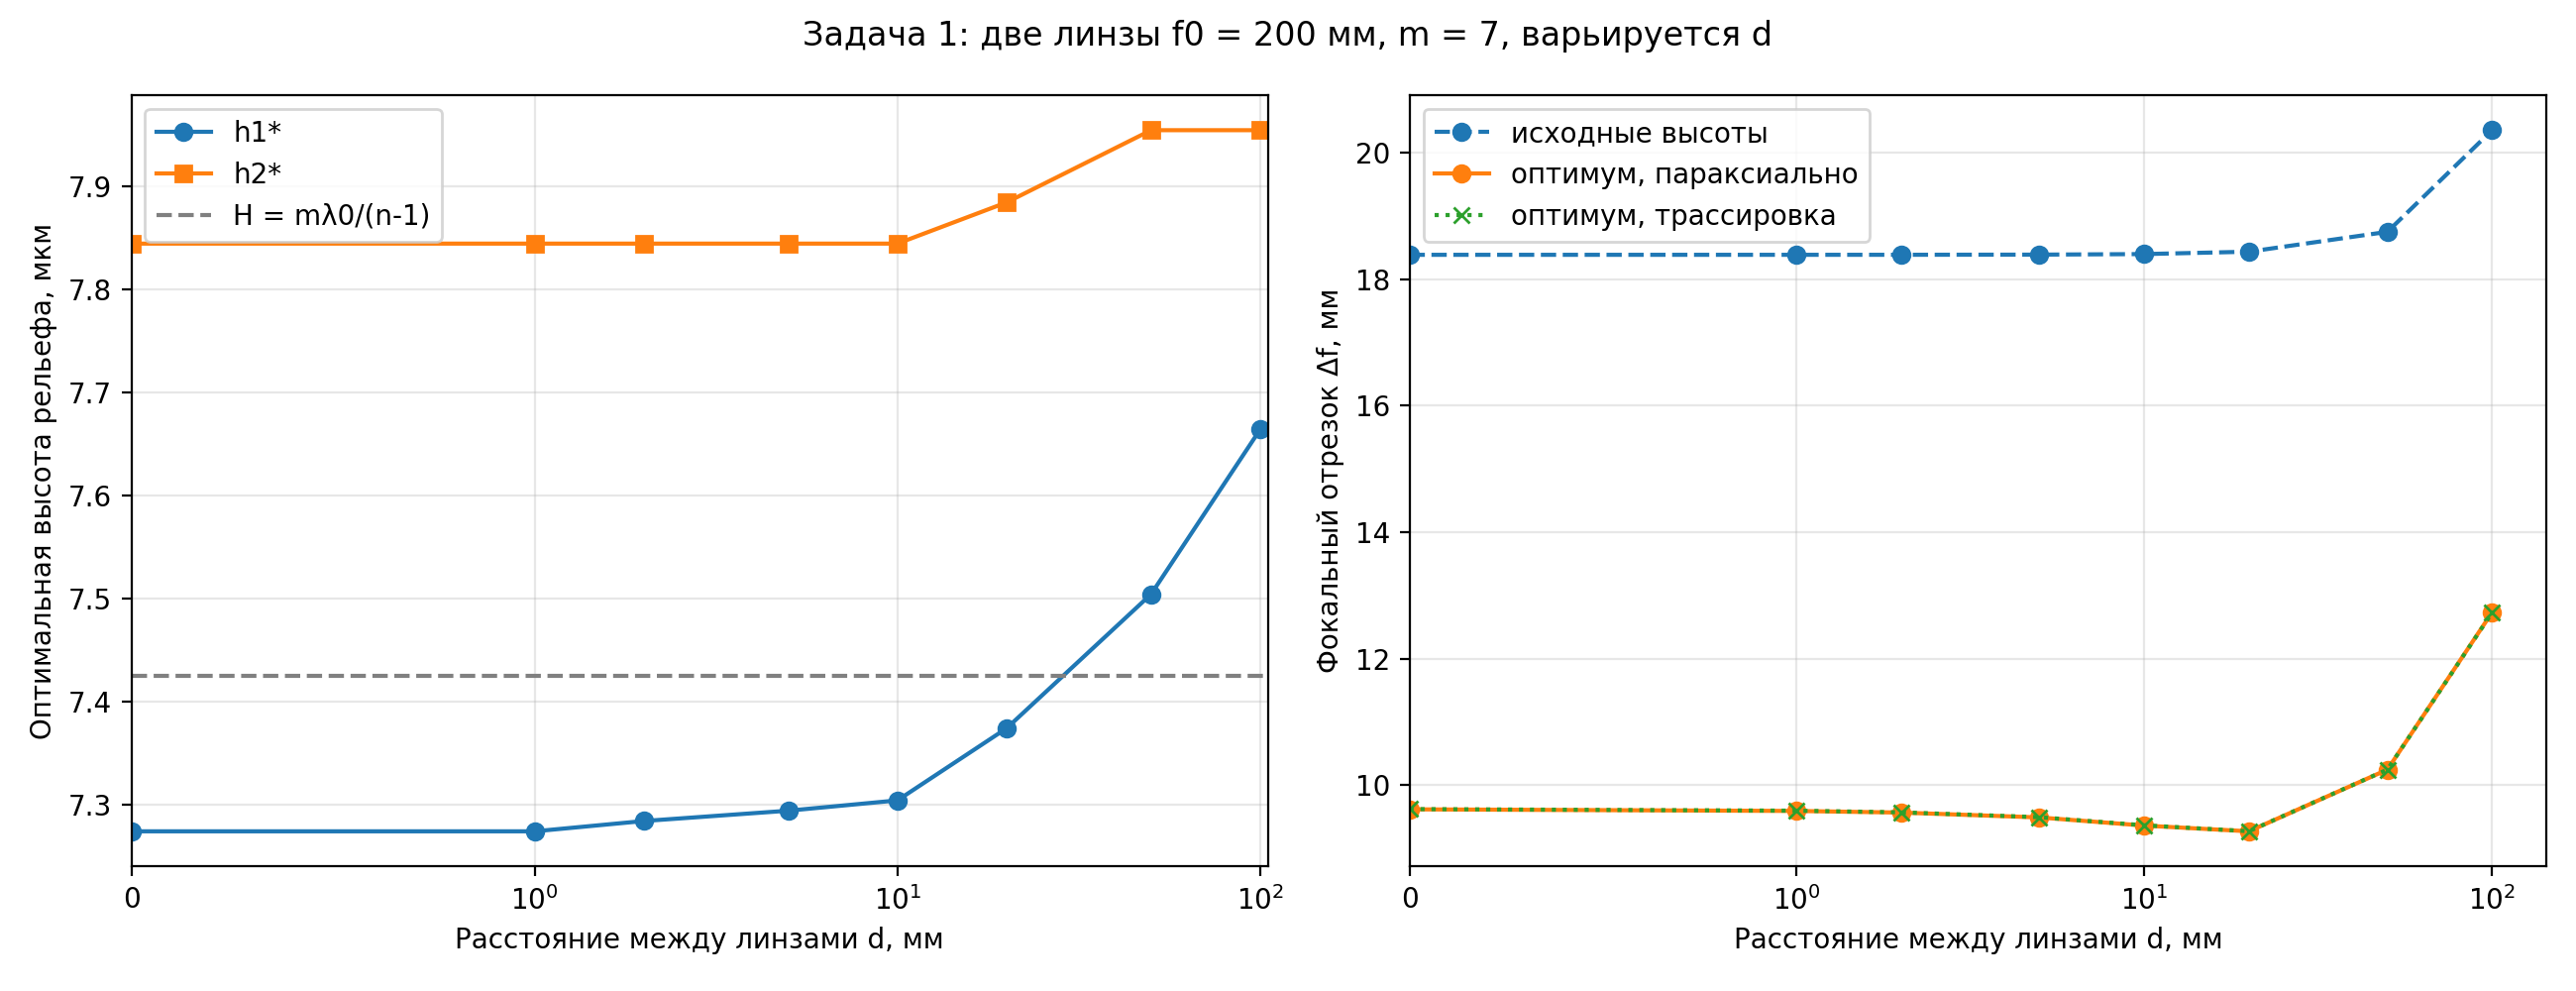

Values plotted in this chart, from the file beside it:
task, d_mm, s, f1_mm, f2_mm, f_sys_mm, h1_design_um, h2_design_um, df_design_mm, h1_opt_um, h2_opt_um, df_opt_mm, q_opt, gain, near_opt_count, df_check_base_mm, df_trace_parax_mm, df_trace_mean_mm, q_trace_mean
1, 0, nan, 200.0, 200.0, 100.0, 7.425, 7.425, 18.38, 7.275, 7.845, 9.618, 0.09618, 1.912, 40, 9.618, 9.617, 9.621, 0.09621
1, 1, nan, 200.0, 200.0, 100.3, 7.425, 7.425, 18.38, 7.275, 7.845, 9.592, 0.09568, 1.917, 30, 9.592, 9.592, 9.596, 0.09572
1, 2, nan, 200.0, 200.0, 100.5, 7.425, 7.425, 18.39, 7.285, 7.845, 9.566, 0.09519, 1.922, 19, 9.566, 9.566, 9.571, 0.09523
1, 5, nan, 200.0, 200.0, 101.3, 7.425, 7.425, 18.39, 7.295, 7.845, 9.489, 0.09371, 1.938, 16, 9.489, 9.489, 9.493, 0.09375
1, 10, nan, 200.0, 200.0, 102.6, 7.425, 7.425, 18.4, 7.305, 7.845, 9.361, 0.09127, 1.965, 11, 9.361, 9.361, 9.365, 0.09131
1, 20, nan, 200.0, 200.0, 105.3, 7.425, 7.425, 18.43, 7.375, 7.885, 9.27, 0.08806, 1.989, 13, 9.27, 9.27, 9.272, 0.08808
1, 50, nan, 200.0, 200.0, 114.3, 7.425, 7.425, 18.75, 7.505, 7.955, 10.25, 0.08965, 1.83, 7, 10.25, 10.25, 10.25, 0.08966
1, 100, nan, 200.0, 200.0, 133.3, 7.425, 7.425, 20.35, 7.665, 7.955, 12.73, 0.0955, 1.599, 92, 12.73, 12.73, 12.73, 0.09546
